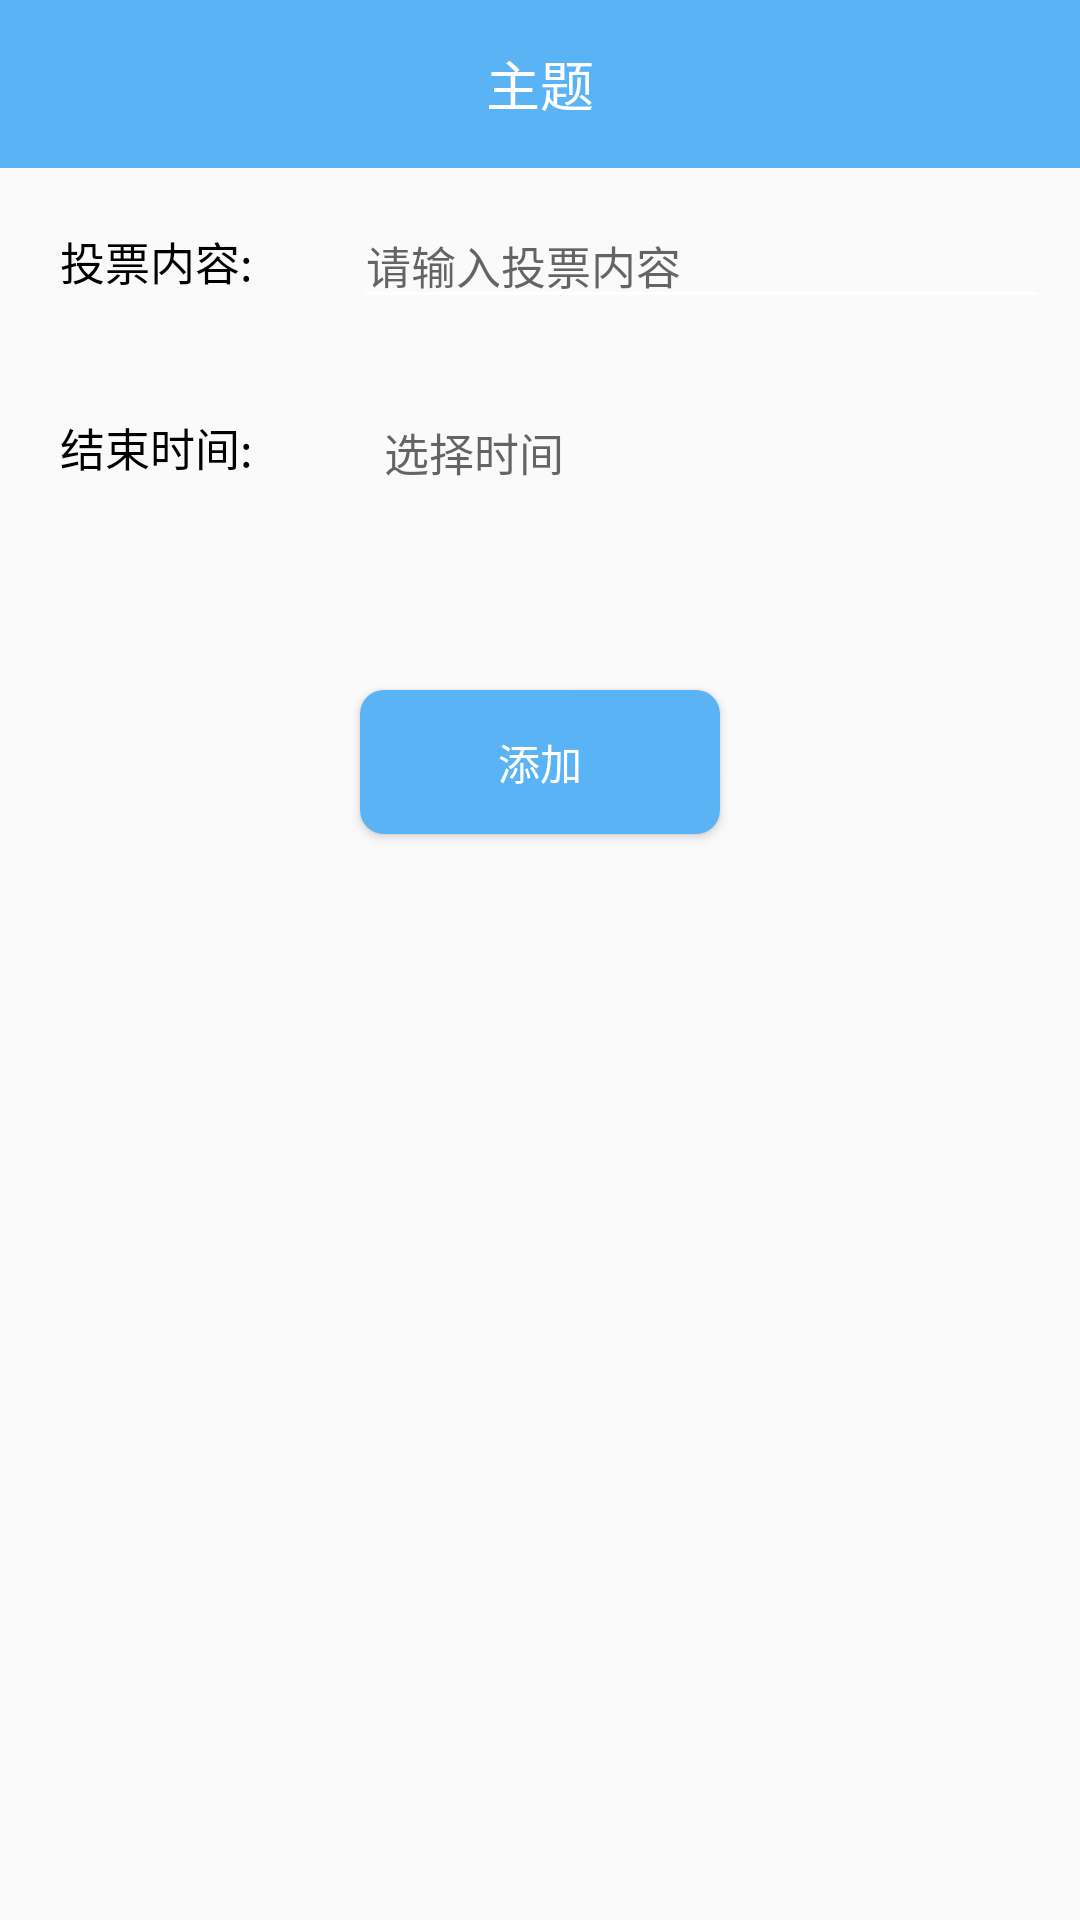

The Android layout XML behind this screen, and the referenced resources:
<!-- AndroidManifest.xml: application theme AppTheme -->
<!-- res/layout/activity_add_vote.xml -->
<?xml version="1.0" encoding="utf-8"?>
<LinearLayout xmlns:android="http://schemas.android.com/apk/res/android"
    xmlns:app="http://schemas.android.com/apk/res-auto"
    xmlns:tools="http://schemas.android.com/tools"
    android:layout_width="match_parent"
    android:layout_height="match_parent"
    android:orientation="vertical"
    tools:context=".modules.AddVoteActivity">

    <include layout="@layout/toolbar_main" />

    <LinearLayout
        android:layout_width="match_parent"
        android:layout_height="0dp"
        android:layout_weight="1"
        android:orientation="vertical">

        <LinearLayout
            android:layout_width="match_parent"
            android:layout_height="wrap_content"
            android:gravity="center">

            <TextView
                android:layout_width="wrap_content"
                android:layout_height="wrap_content"
                android:layout_marginLeft="10dp"
                android:layout_marginTop="10dp"
                android:layout_marginBottom="10dp"
                android:padding="10dp"
                android:text="投票内容: "
                android:textColor="@color/black"
                android:textSize="15sp" />

            <EditText
                android:id="@+id/et_value"
                android:layout_width="match_parent"
                android:layout_height="wrap_content"
                android:layout_marginLeft="20dp"
                android:layout_marginRight="10dp"
                android:hint="请输入投票内容"
                android:imeOptions="actionDone"
                android:inputType="text"
                android:maxLines="1"
                android:textSize="15sp" />
        </LinearLayout>

        <LinearLayout
            android:layout_width="match_parent"
            android:layout_height="wrap_content">

            <TextView
                android:layout_width="wrap_content"
                android:layout_height="wrap_content"
                android:layout_marginLeft="10dp"
                android:layout_marginTop="10dp"
                android:layout_marginBottom="10dp"
                android:padding="10dp"
                android:text="结束时间: "
                android:textColor="@color/black"
                android:textSize="15sp" />

            <TextView
                android:id="@+id/tv_time"
                android:layout_width="wrap_content"
                android:layout_height="wrap_content"
                android:layout_marginLeft="20dp"
                android:layout_marginTop="10dp"
                android:layout_marginBottom="10dp"
                android:hint="选择时间"
                android:padding="10dp"
                android:textColor="@color/black"
                android:textSize="15sp" />
        </LinearLayout>

        <Button
            android:id="@+id/btn"
            android:layout_width="120dp"
            android:layout_height="wrap_content"
            android:layout_gravity="center"
            android:layout_marginTop="50dp"
            android:background="@drawable/page4_btn_logout"
            android:text="添加"
            android:textColor="@color/white" />
    </LinearLayout>


</LinearLayout>
<!-- res/layout/toolbar_main.xml (included above) -->
<?xml version="1.0" encoding="utf-8"?>
<androidx.appcompat.widget.Toolbar xmlns:android="http://schemas.android.com/apk/res/android"
    android:id="@+id/toolbar"
    android:background="@color/all"
    android:layout_width="match_parent"
    android:layout_height="wrap_content">

    <TextView
        android:layout_width="wrap_content"
        android:layout_height="wrap_content"
        android:layout_gravity="center"
        android:text="主题"
        android:textColor="#fff"
        android:textSize="18sp" />

</androidx.appcompat.widget.Toolbar>
<!-- resources referenced by this layout -->
<resources>
  <color name="all">#5AB3F4</color>
  <color name="black">#000000</color>
  <color name="white">#FFFFFF</color>
  <!-- drawable page4_btn_logout (drawable) -->
  <?xml version="1.0" encoding="utf-8"?>
  <shape xmlns:android="http://schemas.android.com/apk/res/android">
      <solid android:color="@color/all"/>
      <corners android:radius="8dp"/>
  </shape>
  <style name="AppTheme" parent="Theme.AppCompat.Light.DarkActionBar">
          <item name="windowNoTitle">true</item>
          
          <item name="colorPrimary">@color/colorPrimary</item>
          <item name="colorPrimaryDark">@color/colorPrimaryDark</item>
          <item name="colorAccent">@color/colorAccent</item>
          
          <item name="colorControlNormal">@android:color/white</item>
      </style>
  <color name="colorPrimary">#5AB3F4</color>
  <color name="colorPrimaryDark">#5AB3F4</color>
  <color name="colorAccent">#5AB3F4</color>
</resources>
